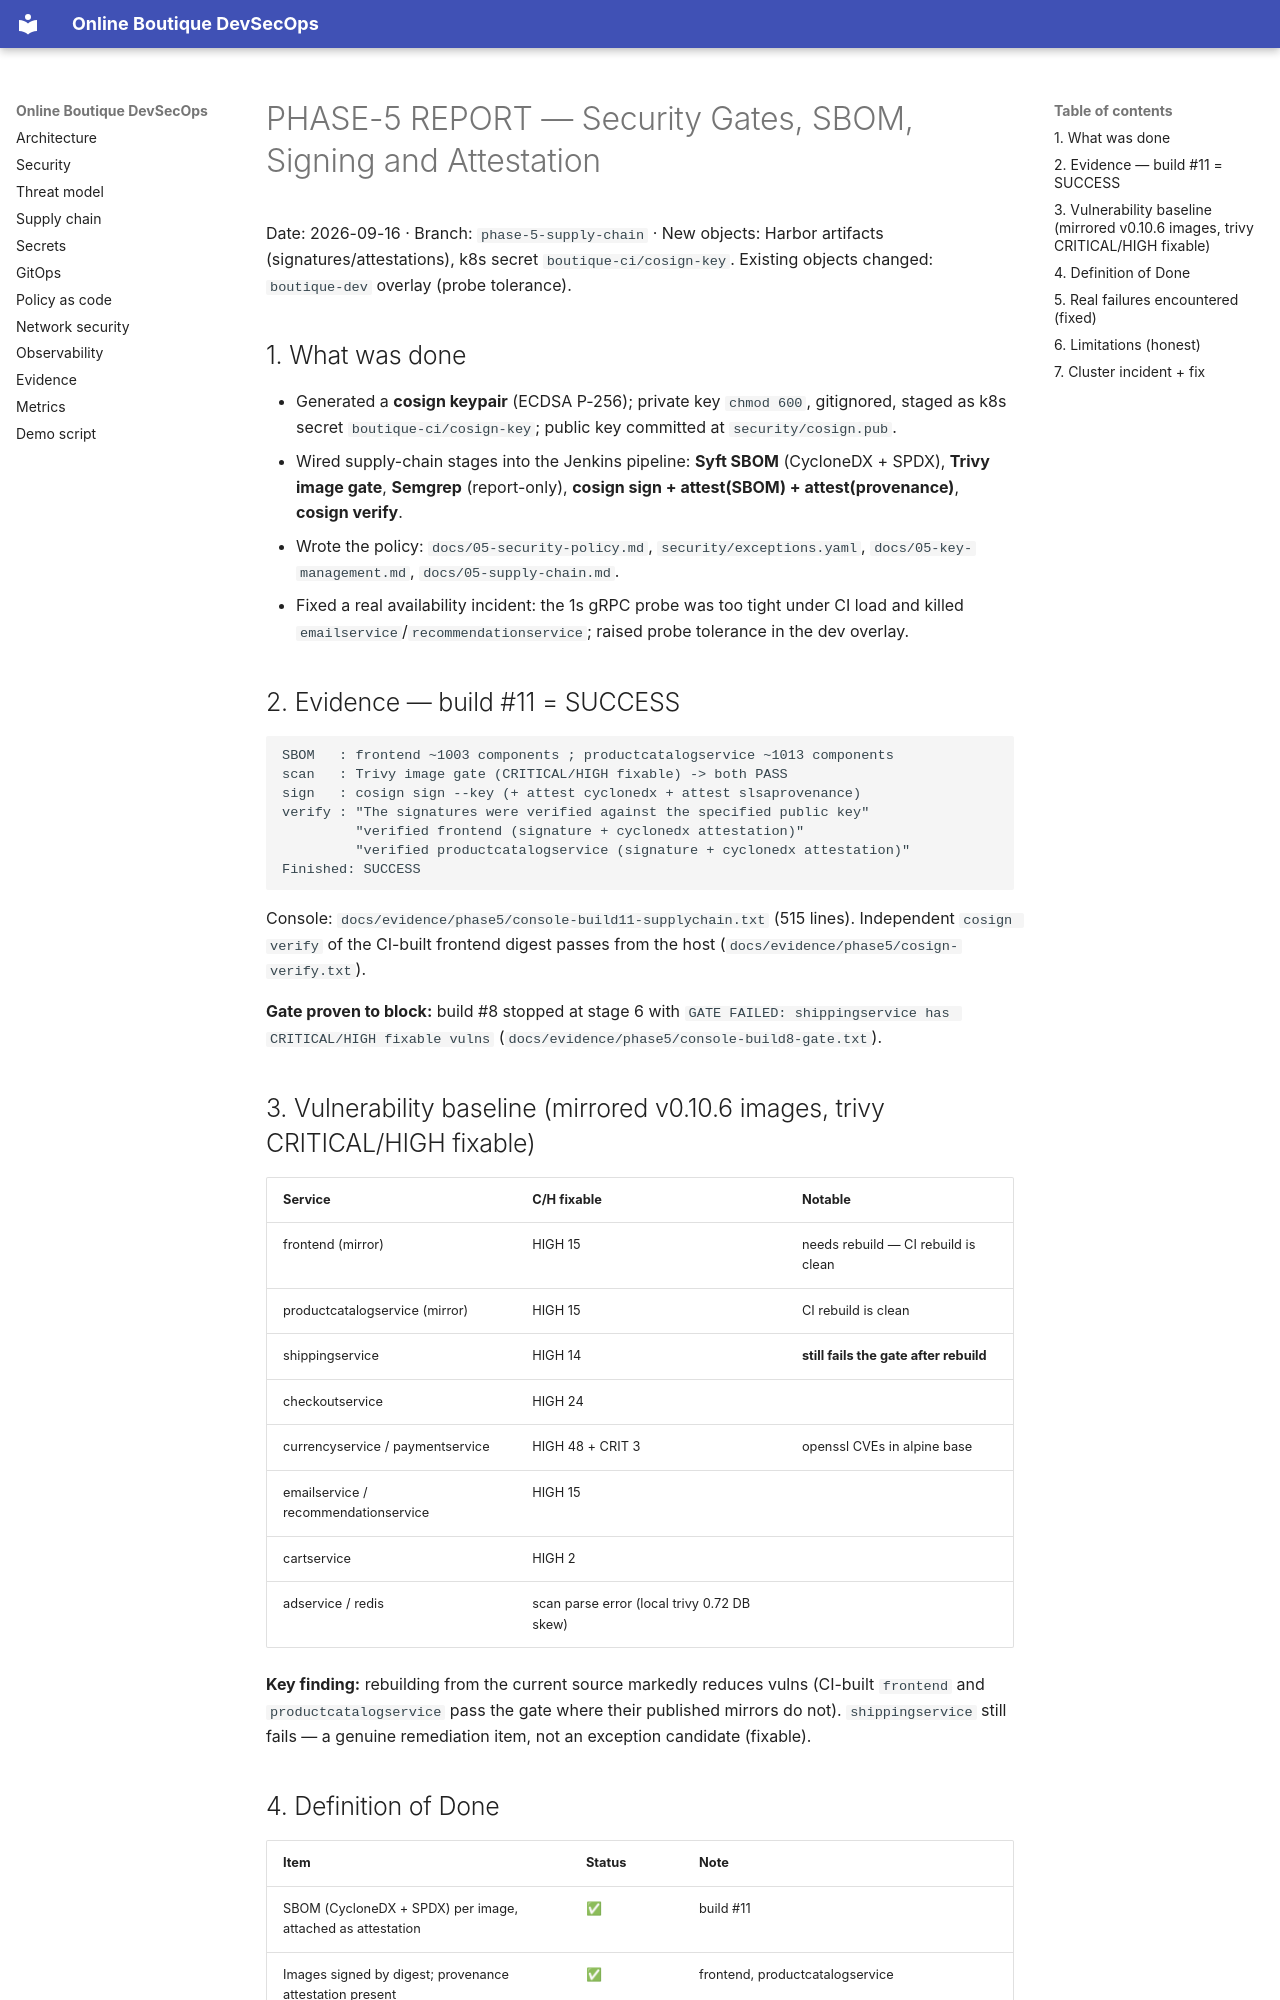

repository: Hephast0s/boutique-devsecops · page: phases/PHASE-5-REPORT/index.html · generator: mkdocs

# PHASE-5 REPORT — Security Gates, SBOM, Signing and Attestation

Date: 2026-09-16 · Branch: `phase-5-supply-chain` · New objects: Harbor artifacts (signatures/attestations), k8s secret `boutique-ci/cosign-key`. Existing objects changed: `boutique-dev` overlay (probe tolerance).

## 1. What was done

- Generated a **cosign keypair** (ECDSA P-256); private key `chmod 600`, gitignored, staged as k8s secret
  `boutique-ci/cosign-key`; public key committed at `security/cosign.pub`.
- Wired supply-chain stages into the Jenkins pipeline: **Syft SBOM** (CycloneDX + SPDX), **Trivy image
  gate**, **Semgrep** (report-only), **cosign sign + attest(SBOM) + attest(provenance)**, **cosign verify**.
- Wrote the policy: `docs/05-security-policy.md`, `security/exceptions.yaml`, `docs/05-key-management.md`,
  `docs/05-supply-chain.md`.
- Fixed a real availability incident: the 1s gRPC probe was too tight under CI load and killed
  `emailservice`/`recommendationservice`; raised probe tolerance in the dev overlay.

## 2. Evidence — build #11 = SUCCESS

```
SBOM   : frontend ~1003 components ; productcatalogservice ~1013 components
scan   : Trivy image gate (CRITICAL/HIGH fixable) -> both PASS
sign   : cosign sign --key (+ attest cyclonedx + attest slsaprovenance)
verify : "The signatures were verified against the specified public key"
         "verified frontend (signature + cyclonedx attestation)"
         "verified productcatalogservice (signature + cyclonedx attestation)"
Finished: SUCCESS
```
Console: `docs/evidence/phase5/console-build11-supplychain.txt` (515 lines).
Independent `cosign verify` of the CI-built frontend digest passes from the host
(`docs/evidence/phase5/cosign-verify.txt`).

**Gate proven to block:** build #8 stopped at stage 6 with
`GATE FAILED: shippingservice has CRITICAL/HIGH fixable vulns`
(`docs/evidence/phase5/console-build8-gate.txt`).

## 3. Vulnerability baseline (mirrored v0.10.6 images, trivy CRITICAL/HIGH fixable)

| Service | C/H fixable | Notable |
|---|---|---|
| frontend (mirror) | HIGH 15 | needs rebuild — CI rebuild is clean |
| productcatalogservice (mirror) | HIGH 15 | CI rebuild is clean |
| shippingservice | HIGH 14 | **still fails the gate after rebuild** |
| checkoutservice | HIGH 24 | |
| currencyservice / paymentservice | HIGH 48 + CRIT 3 | openssl CVEs in alpine base |
| emailservice / recommendationservice | HIGH 15 | |
| cartservice | HIGH 2 | |
| adservice / redis | scan parse error (local trivy 0.72 DB skew) | |

**Key finding:** rebuilding from the current source markedly reduces vulns (CI-built `frontend` and
`productcatalogservice` pass the gate where their published mirrors do not). `shippingservice` still fails
— a genuine remediation item, not an exception candidate (fixable).
